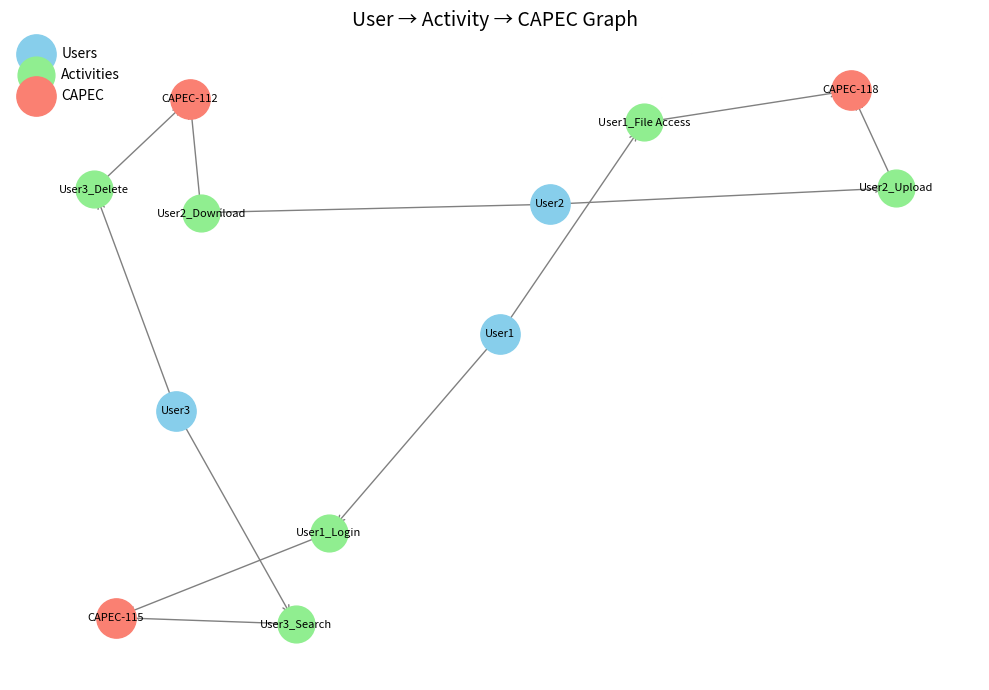

Recreate this plot in Python.
import networkx as nx
import matplotlib.pyplot as plt

# ---------------- Example Data ----------------
# Normally you'd read this from events.csv with capec mapping
user_events = {
    "User1": [("Login", "CAPEC-115"), ("File Access", "CAPEC-118")],
    "User2": [("Upload", "CAPEC-118"), ("Download", "CAPEC-112")],
    "User3": [("Search", "CAPEC-115"), ("Delete", "CAPEC-112")],
}

# ---------------- Build Graph ----------------
G = nx.DiGraph()

for user, actions in user_events.items():
    # Add user node
    G.add_node(user, ntype="user")
    
    for action, capec in actions:
        action_node = f"{user}_{action}"   # Keep activity tied to user
        G.add_node(action_node, ntype="activity")
        G.add_node(capec, ntype="capec")

        # Edges: User → Activity → CAPEC
        G.add_edge(user, action_node)
        G.add_edge(action_node, capec)

# ---------------- Draw Graph ----------------
plt.figure(figsize=(10, 7))

pos = nx.spring_layout(G, seed=42, k=0.5)

# Separate node types
user_nodes = [n for n, d in G.nodes(data=True) if d["ntype"] == "user"]
act_nodes  = [n for n, d in G.nodes(data=True) if d["ntype"] == "activity"]
capec_nodes = [n for n, d in G.nodes(data=True) if d["ntype"] == "capec"]

# Draw nodes with colors
nx.draw_networkx_nodes(G, pos, nodelist=user_nodes, node_color="skyblue", node_size=800, label="Users")
nx.draw_networkx_nodes(G, pos, nodelist=act_nodes, node_color="lightgreen", node_size=700, label="Activities")
nx.draw_networkx_nodes(G, pos, nodelist=capec_nodes, node_color="salmon", node_size=800, label="CAPEC")

# Draw edges
nx.draw_networkx_edges(G, pos, arrows=True, arrowstyle="->", arrowsize=12, edge_color="gray")

# Labels
nx.draw_networkx_labels(G, pos, font_size=8, font_family="sans-serif")

# Legend
plt.legend(scatterpoints=1, loc="upper left", frameon=False)
plt.title("User → Activity → CAPEC Graph", fontsize=14)
plt.axis("off")
plt.tight_layout()
plt.savefig("user_activity_capec_graph.png", dpi=300)
plt.show()
